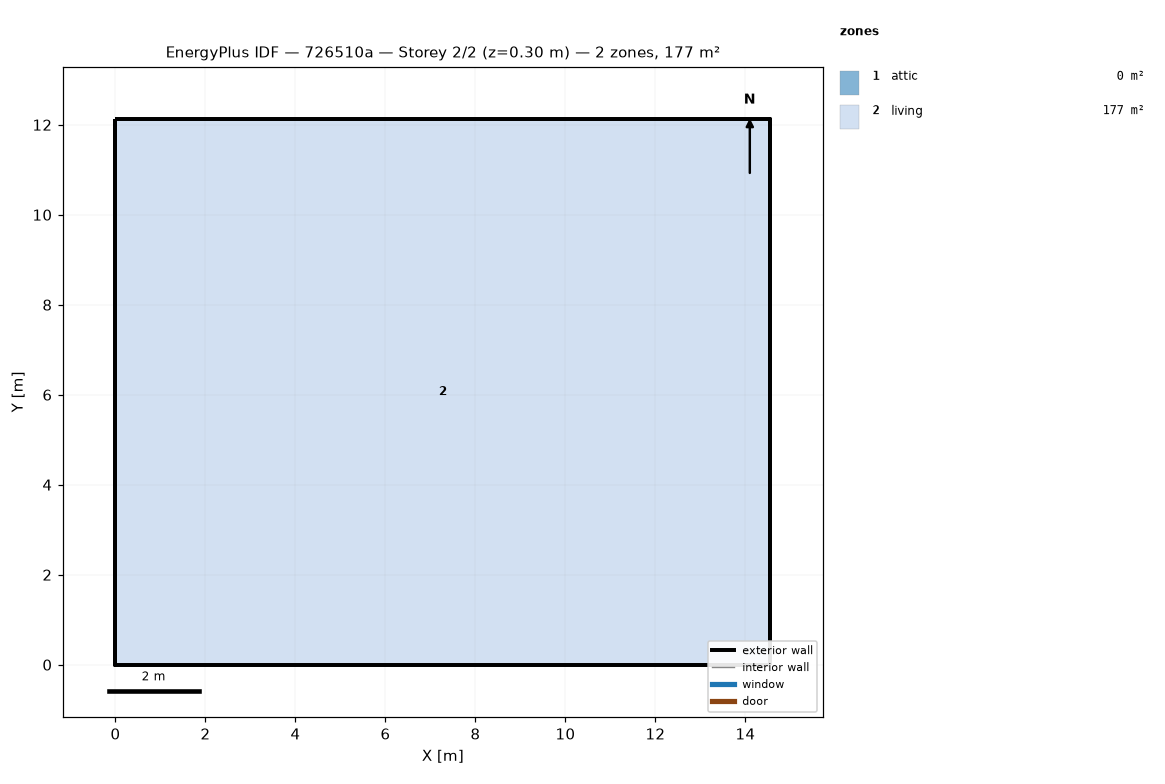
=== STOREY PLAN SPEC (per zone: floor XY polygon, exterior-wall plan segments, windows/doors) ===
zone 1: attic  (0.0 m²)
  exterior wall: (14.55, 0.00) – (14.55, 12.13) – (14.55, 6.06)  [18.2 m]
  exterior wall: (0.00, 12.13) – (0.00, 0.00) – (0.00, 6.06)  [18.2 m]
zone 2: living  (176.5 m²)
  floor: (0.00, 0.00) (0.00, 12.13) (14.55, 12.13) (14.55, 0.00)
  exterior wall: (0.00, 0.00) – (14.55, 0.00)  [14.6 m]
  exterior wall: (14.55, 0.00) – (14.55, 12.13)  [12.1 m]
  exterior wall: (14.55, 12.13) – (0.00, 12.13)  [14.6 m]
  exterior wall: (0.00, 12.13) – (0.00, 0.00)  [12.1 m]

=== DERIVED (storey summary) ===
Building: 726510a
Storey: 2 of 2  (floor level z = 0.30 m)
Storey gross floor area: 176.5 m²
Zones on this storey: 2
  - attic: floor 0.0 m²; exterior wall 36.4 m (24.5 m²); WWR 0.0%
  - living: floor 176.5 m²; exterior wall 53.4 m (146.4 m²); WWR 0.0%
Zone adjacency: (none detected)